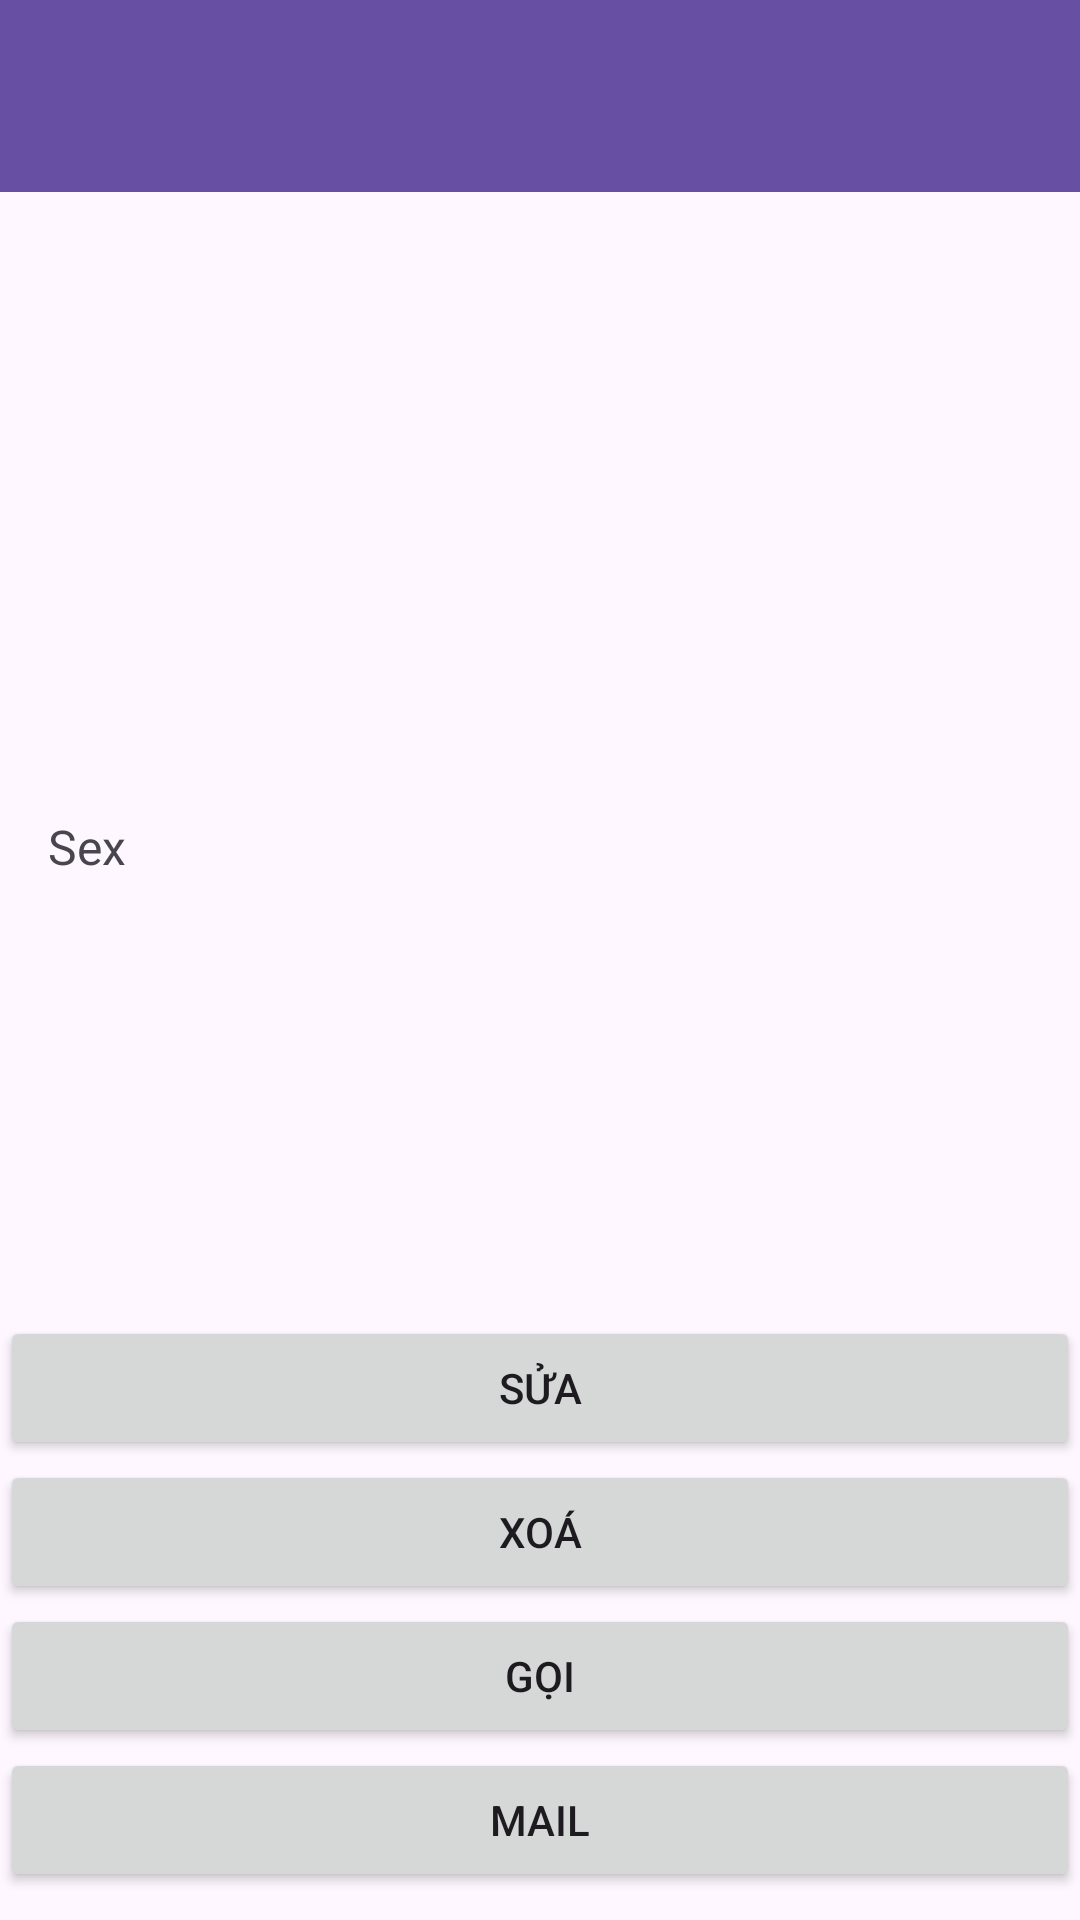

This screen was rendered from an Android layout file. Write that file and the resources it references.
<!-- AndroidManifest.xml: application theme Theme.ListViewBig -->
<!-- res/layout/activity_show.xml -->
<?xml version="1.0" encoding="utf-8"?>
<LinearLayout xmlns:android="http://schemas.android.com/apk/res/android"
    xmlns:app="http://schemas.android.com/apk/res-auto"
    xmlns:tools="http://schemas.android.com/tools"
    android:layout_width="match_parent"
    android:layout_height="match_parent"
    android:orientation="vertical"
    android:fitsSystemWindows="true"
    tools:context=".ShowActivity">

    <androidx.appcompat.widget.Toolbar
        android:id="@+id/toolbar_show"
        android:layout_width="match_parent"
        android:layout_height="?attr/actionBarSize"
        android:background="?attr/colorPrimary"
        android:theme="@style/ThemeOverlay.AppCompat.Dark.ActionBar" />

    <ScrollView
        android:layout_width="match_parent"
        android:layout_height="wrap_content">

        <LinearLayout
            android:layout_width="match_parent"
            android:layout_height="wrap_content"
            android:orientation="vertical"
            android:padding="16dp">

            <TextView
                android:id="@+id/tv_detail_hoten"
                android:layout_width="wrap_content"
                android:layout_height="wrap_content"
                android:textSize="24sp"
                android:textStyle="bold"
                tools:text="ten" />

            <TextView
                android:id="@+id/tv_detail_masv"
                android:layout_width="wrap_content"
                android:layout_height="wrap_content"
                android:layout_marginTop="8dp"
                android:textSize="18sp"
                tools:text="MaSV" />

            <TextView
                android:id="@+id/tv_detail_sdt"
                android:layout_width="wrap_content"
                android:layout_height="wrap_content"
                android:layout_marginTop="8dp"
                android:textSize="16sp"
                tools:text="Sdt" />

            <TextView
                android:id="@+id/tv_detail_email"
                android:layout_width="wrap_content"
                android:layout_height="wrap_content"
                android:layout_marginTop="8dp"
                android:textSize="16sp"
                tools:text="Email" />

            <TextView
                android:id="@+id/tv_detail_ngaysinh"
                android:layout_width="wrap_content"
                android:layout_height="wrap_content"
                android:layout_marginTop="8dp"
                android:textSize="16sp"
                tools:text="Date" />

            <TextView
                android:id="@+id/tv_detail_khoa"
                android:layout_width="wrap_content"
                android:layout_height="wrap_content"
                android:layout_marginTop="8dp"
                android:textSize="16sp"
                tools:text="Khoa" />

            <TextView
                android:id="@+id/tv_detail_gt"
                android:layout_width="127dp"
                android:layout_height="wrap_content"
                android:layout_marginTop="8dp"
                android:text="Sex"
                android:textSize="16sp" />

            <TextView
                android:id="@+id/tv_detail_sothich"
                android:layout_width="wrap_content"
                android:layout_height="wrap_content"
                android:layout_marginTop="8dp"
                android:textSize="16sp"
                tools:text="Hobby" />

        </LinearLayout>
    </ScrollView>

    <ImageView
        android:id="@+id/Imgv3"
        tools:srcCompat="@tools:sample/avatars"
        android:layout_width="100dp"
        android:layout_height="100dp"
        android:scaleType="fitXY"/>

    <Button
        android:id="@+id/btn_edit"
        android:layout_width="match_parent"
        android:layout_height="wrap_content"
        android:text="Sửa" />

    <Button
        android:id="@+id/btn_delete"
        android:layout_width="match_parent"
        android:layout_height="wrap_content"
        android:text="Xoá" />

    <Button
        android:id="@+id/Bcall"
        android:layout_width="match_parent"
        android:layout_height="wrap_content"
        android:text="Gọi" />

    <Button
        android:id="@+id/Bmail"
        android:layout_width="match_parent"
        android:layout_height="wrap_content"
        android:text="Mail" />

</LinearLayout>
<!-- resources referenced by this layout -->
<resources>
  <style name="Theme.ListViewBig" parent="Base.Theme.ListViewBig" />
  <style name="Base.Theme.ListViewBig" parent="Theme.Material3.DayNight.NoActionBar">
          
          
      </style>
</resources>
